The GitHub repository atharv-Aade/Plant-Disease-Detection contains a labelled image folder "data" with 2 categories: healthy, infected. Examples follow, each with its label.

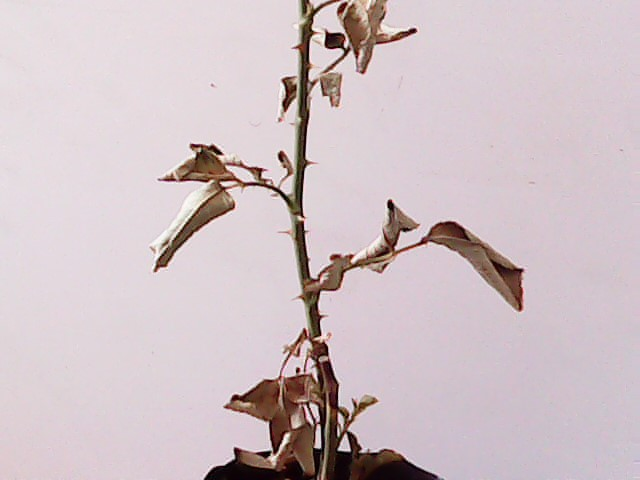
Label: infected

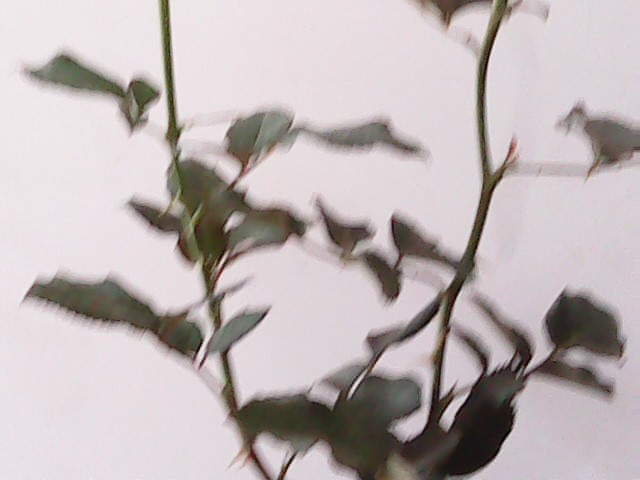
Label: healthy

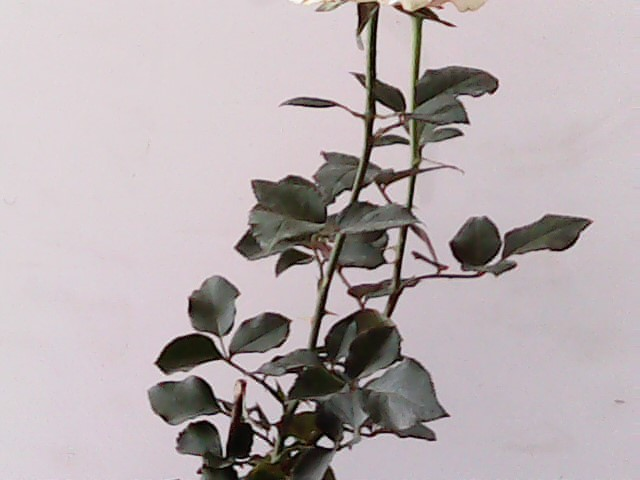
Label: healthy

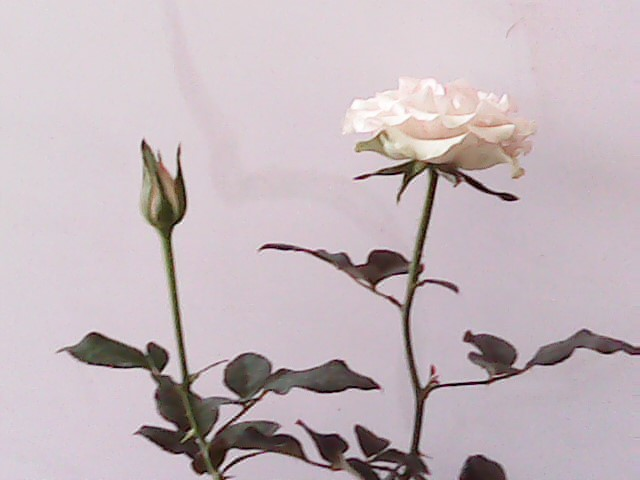
Label: healthy

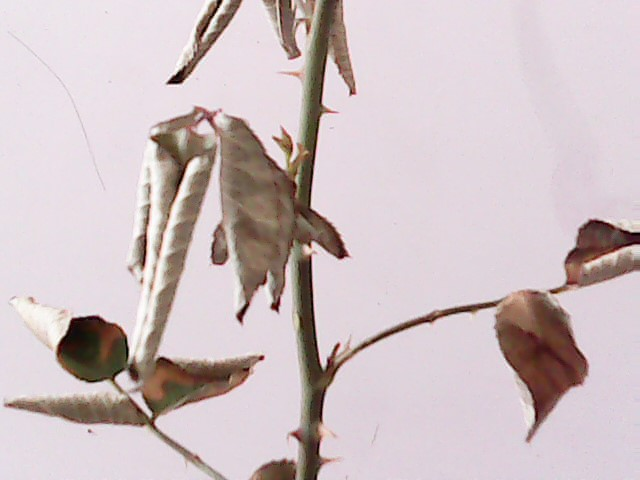
Label: infected

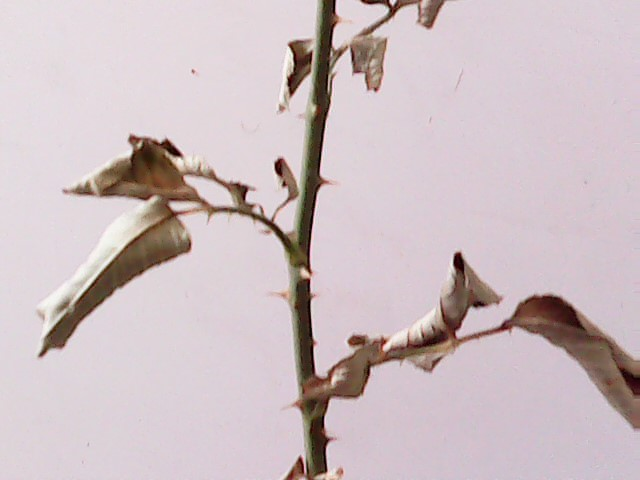
Label: infected
